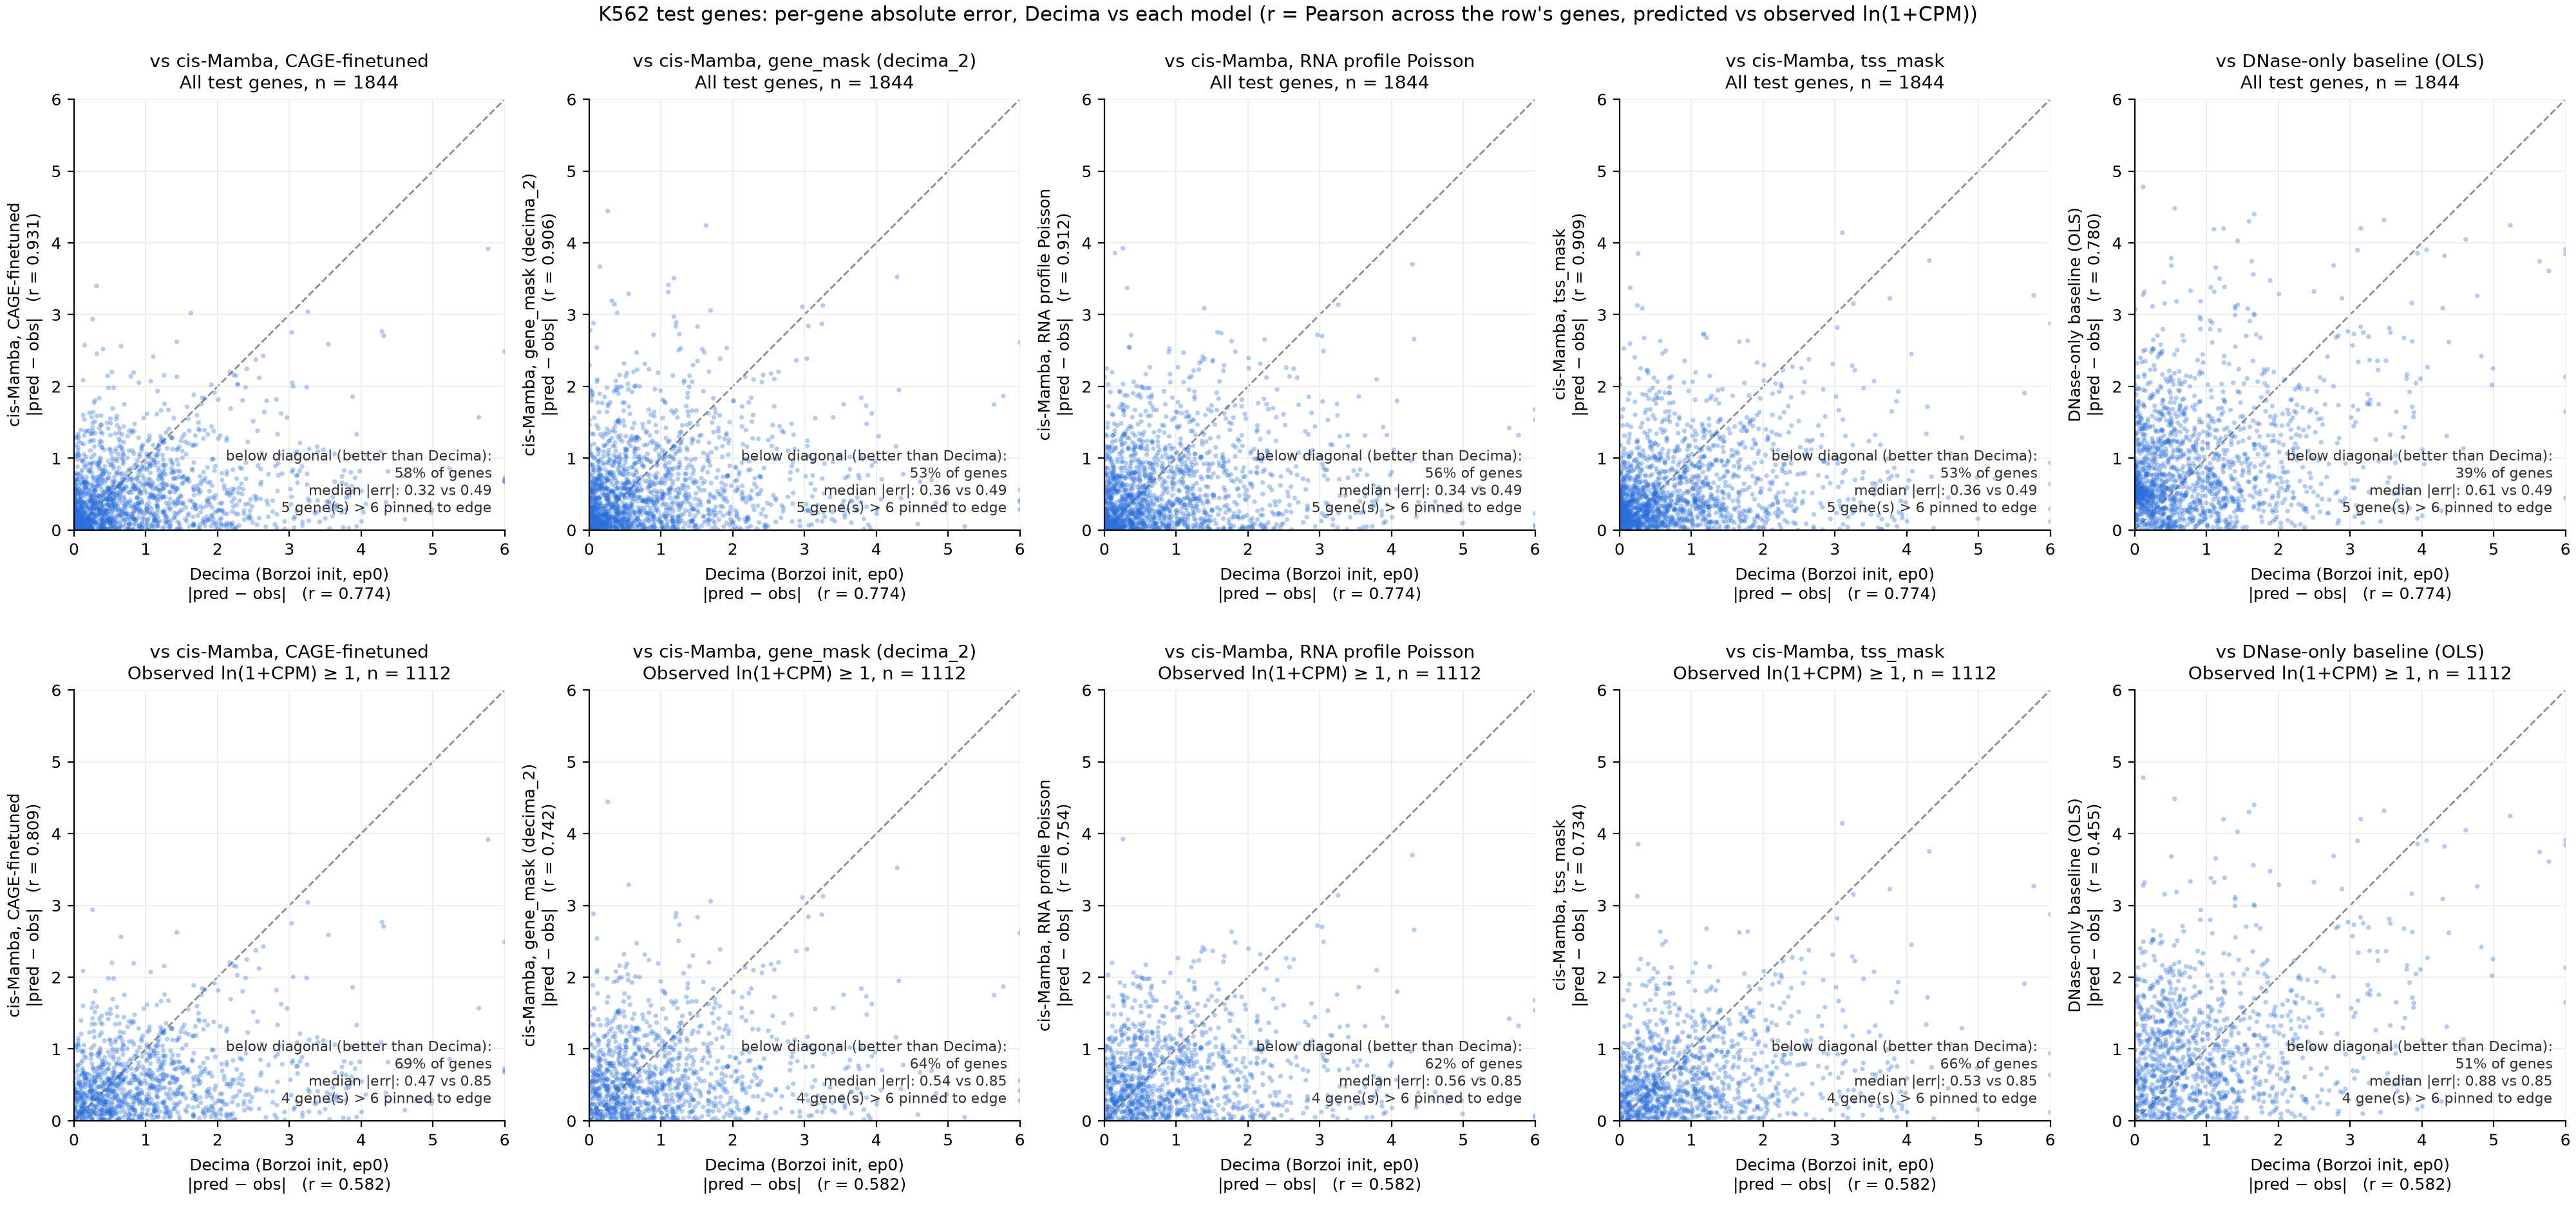

This figure's Python source:
"""Gene-wise comparison of the Decima (Borzoi-init) baseline against cis-Mamba models
and a DNase-only baseline on the K562 test split (1,844 genes).

Each model predicts ONE scalar per gene (ln(1+CPM)), so a per-gene correlation does not
exist. Instead each panel plots the per-gene absolute error |pred - observed| for Decima
(x) against the comparison model (y). Points below the diagonal are genes where the
comparison model is closer to the observed value. The overall Pearson r across genes
(the number reported in claude_summaries/decima_handoff.md) is in each axis label.

DNase baseline (no saved predictions; rebuilt from the recipe in decima_handoff.md):
mean K562 DNase in [TSS-r, TSS+r) for r = 128, 500, 2000 bp, ln(1 + mean) per feature,
OLS with intercept fit on ALL training genes (the handoff's alternative fit, r = 0.7797).
The handoff's "best tested fit" (train genes with target > 1, r = 0.7806) has nearly the
same r but over-predicts low-expression genes, which inflates absolute error, so it is
the wrong variant for an error comparison.

Run: cd /data1/lesliec/sarthak/decima && pixi run python <this file>
"""

import json
import os

import matplotlib.pyplot as plt
import numpy as np
from scipy.stats import pearsonr, spearmanr

MODEL_OUT = "/data1/lesliec/sarthak/data/joint_playground/model_out"
TSS_JSON = "/data1/lesliec/sarthak/data/DE_danwei/k562_sc_rna_info_cellranger.json"
DNASE = "/data1/lesliec/sarthak/data/DK_zarr/zarr_arrays/cell_type_arrays/K562_DNase.npz"
OUT_DIR = os.path.dirname(os.path.abspath(__file__))

DECIMA = ("Decima (Borzoi init, ep0)", "k562_decima_borzoi_ep0.npz")
MAMBA = [
    ("cis-Mamba, CAGE-finetuned", "k562_tss_finetunedcage_3prime.npz"),
    ("cis-Mamba, gene_mask (decima_2)", "k562_decima_2.npz"),
    ("cis-Mamba, RNA profile Poisson", "k562_tss_sc_rna_poisson_ep35.npz"),
    ("cis-Mamba, tss_mask", "k562_tssmask.npz"),
]
DNASE_LABEL = "DNase-only baseline (OLS)"
RADII = (128, 500, 2000)


def load(fname):
    d = np.load(os.path.join(MODEL_OUT, fname), allow_pickle=True)
    return d["genes"], d["preds"].reshape(-1), d["targets"].reshape(-1)


def dnase_baseline(test_genes):
    info = json.load(open(TSS_JSON))
    dnase = np.load(DNASE)
    genes = [g for g, v in info.items() if v["split"] in ("train", "test")]
    feats = {}
    for chrom in sorted({info[g]["chrom"] for g in genes}):
        if chrom not in dnase.files:
            continue
        track = dnase[chrom][0]
        csum = np.concatenate([[0.0], np.cumsum(track)])
        n = len(track)
        for g in genes:
            if info[g]["chrom"] != chrom:
                continue
            tss = info[g]["tss"]
            row = []
            for r in RADII:
                s, e = max(tss - r, 0), min(tss + r, n)
                row.append(np.log1p((csum[e] - csum[s]) / (e - s)))
            feats[g] = row

    train = [g for g in genes if info[g]["split"] == "train" and g in feats]
    X = np.c_[np.ones(len(train)), [feats[g] for g in train]]
    y = np.array([info[g]["counts"] for g in train])
    beta, *_ = np.linalg.lstsq(X, y, rcond=None)
    Xt = np.c_[np.ones(len(test_genes)), [feats[g] for g in test_genes]]
    return Xt @ beta


def main():
    genes, dec_pred, target = load(DECIMA[1])
    comps = []
    for label, fname in MAMBA:
        g, p, t = load(fname)
        assert (g == genes).all() and np.allclose(t, target), fname
        comps.append((label, p))
    comps.append((DNASE_LABEL, dnase_baseline(list(genes))))

    # Row 0: all test genes. Row 1: drop the near-zero blob, keeping observed ln(1+CPM) >= 1
    # (same 1,112-gene subset as the handoff's "> 1" filter; no target equals exactly 1).
    rows = [
        ("All test genes", np.ones(len(target), bool)),
        ("Observed ln(1+CPM) ≥ 1", target >= 1),
    ]
    # A few Decima genes have errors up to ~15; cap the axes and pin those to the edge.
    lim = 6.0

    plt.rcParams.update({"font.size": 9, "axes.spines.top": False, "axes.spines.right": False})
    fig, axes = plt.subplots(2, 5, figsize=(20, 9.4), constrained_layout=True)
    for row_axes, (row_name, m) in zip(axes, rows):
        t = target[m]
        dec_err = np.abs(dec_pred[m] - t)
        r_dec = pearsonr(dec_pred[m], t)[0]
        print(f"--- {row_name} (n = {m.sum()})")
        for ax, (label, pred) in zip(row_axes, comps):
            p = pred[m]
            err = np.abs(p - t)
            r = pearsonr(p, t)[0]
            better = np.mean(err < dec_err)
            ax.plot([0, lim], [0, lim], color="0.55", lw=1, ls="--", zorder=1)
            n_clip = int(np.sum((dec_err > lim) | (err > lim)))
            ax.scatter(np.minimum(dec_err, lim), np.minimum(err, lim), s=7, alpha=0.35, color="#2a6fdb", edgecolors="none", zorder=2)
            ax.set_xlim(0, lim)
            ax.set_ylim(0, lim)
            ax.set_aspect("equal")
            ax.set_xlabel(f"{DECIMA[0]}\n|pred − obs|   (r = {r_dec:.3f})")
            ax.set_ylabel(f"{label}\n|pred − obs|   (r = {r:.3f})")
            ax.set_title(f"vs {label}\n{row_name}, n = {m.sum()}", fontsize=10)
            ax.text(
                0.97, 0.03,
                f"below diagonal (better than Decima):\n{better:.0%} of genes\n"
                f"median |err|: {np.median(err):.2f} vs {np.median(dec_err):.2f}"
                + (f"\n{n_clip} gene(s) > {lim:g} pinned to edge" if n_clip else ""),
                transform=ax.transAxes, ha="right", va="bottom", fontsize=8, color="0.2",
            )
            ax.grid(color="0.92", lw=0.6)
            print(f"{label:35s} r={r:.4f} rho={spearmanr(p, t)[0]:.4f} better_than_decima={better:.3f}")
        print(f"{DECIMA[0]:35s} r={r_dec:.4f} rho={spearmanr(dec_pred[m], t)[0]:.4f}")

    fig.suptitle(
        "K562 test genes: per-gene absolute error, Decima vs each model "
        "(r = Pearson across the row's genes, predicted vs observed ln(1+CPM))",
        fontsize=11,
    )
    for ext in ("png", "pdf"):
        fig.savefig(os.path.join(OUT_DIR, f"decima_vs_cismamba_genewise.{ext}"), dpi=200)


if __name__ == "__main__":
    main()
